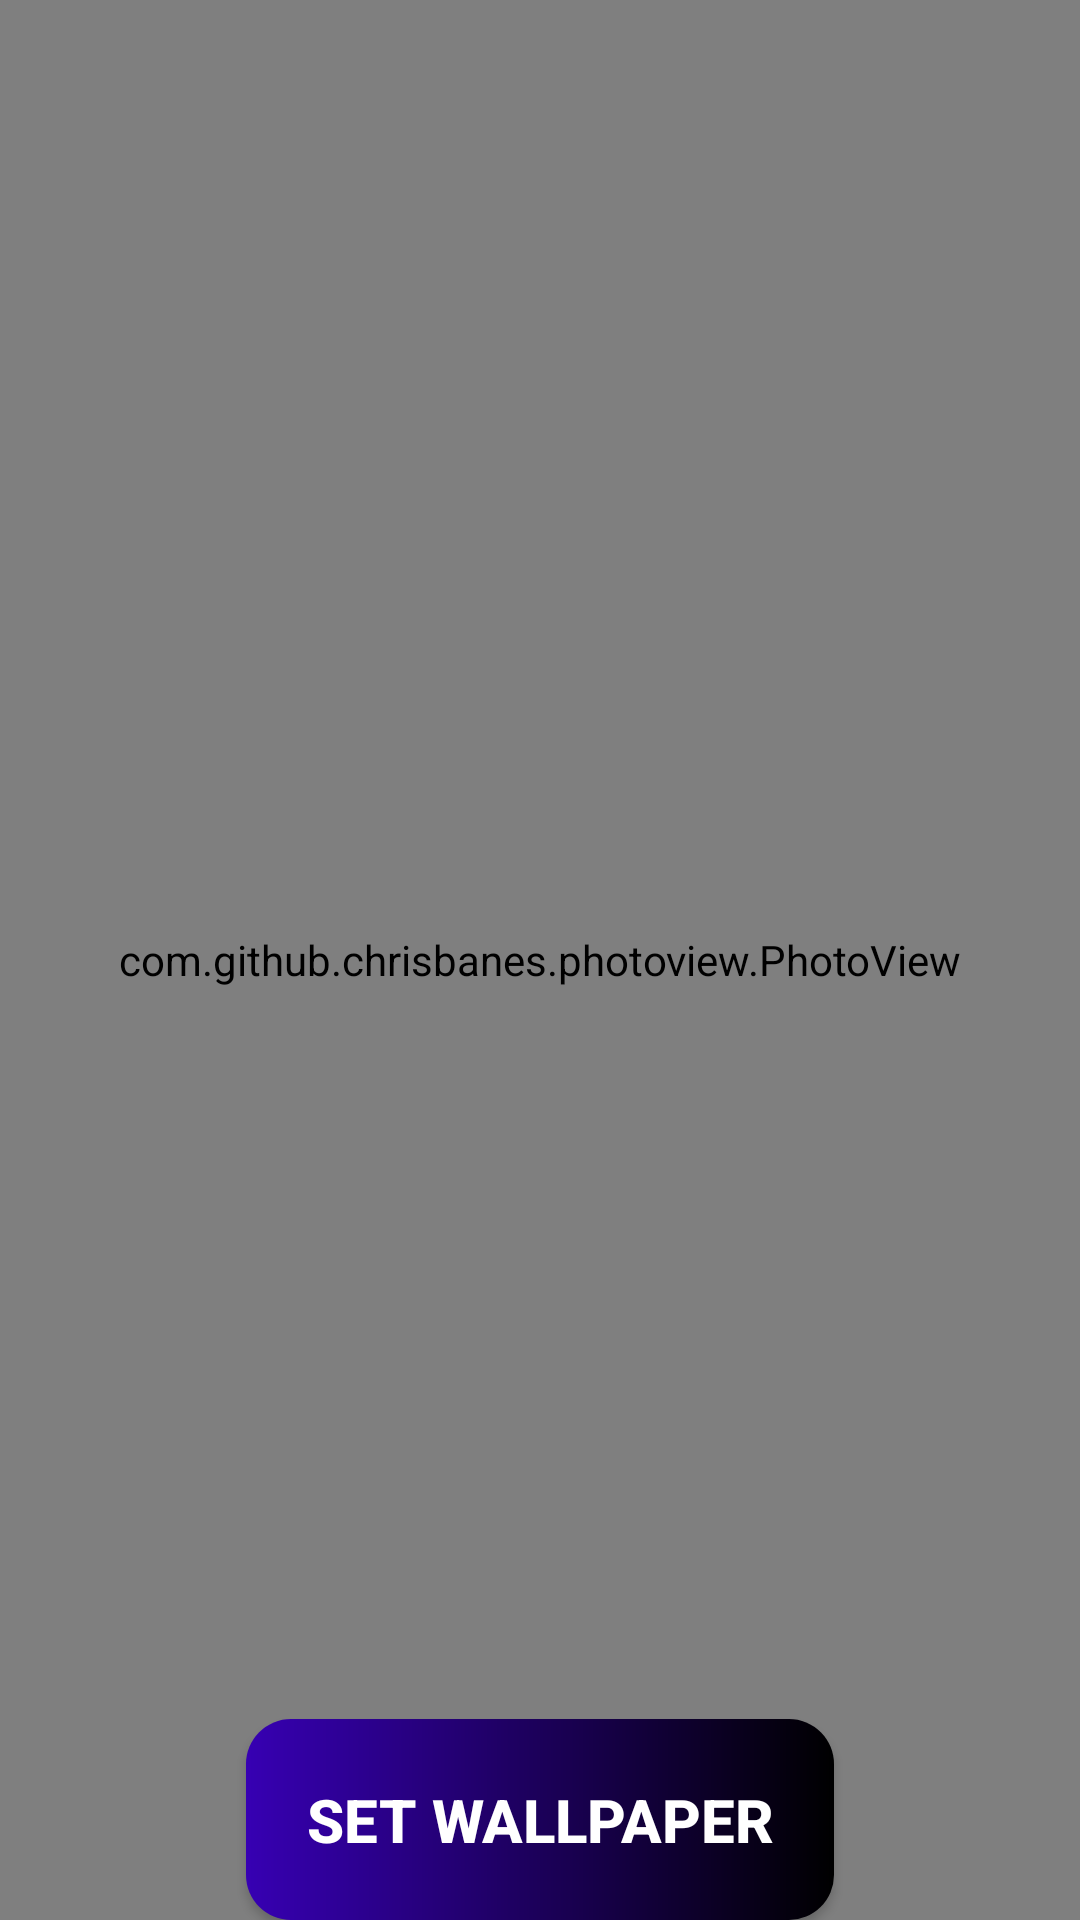

The Android layout XML behind this screen, and the referenced resources:
<!-- AndroidManifest.xml: application theme Theme.PhotoGalary -->
<!-- res/layout/activity_full_image_view.xml -->
<?xml version="1.0" encoding="utf-8"?>
<RelativeLayout xmlns:android="http://schemas.android.com/apk/res/android"
    xmlns:app="http://schemas.android.com/apk/res-auto"
    xmlns:tools="http://schemas.android.com/tools"
    android:layout_width="match_parent"
    android:layout_height="match_parent"
    tools:context=".FullImageView"
    tools:ignore="MissingClass">
    <com.github.chrisbanes.photoview.PhotoView
        android:layout_width="match_parent"
        android:layout_height="match_parent"
        android:id="@+id/fullImageView"
        android:scaleType="centerCrop"/>
    <Button
        android:id="@+id/setWallpaper"
        android:layout_width="wrap_content"
        android:layout_height="wrap_content"
        android:layout_alignParentBottom="true"
        android:layout_centerHorizontal="true"
        android:text="Set Wallpaper"
        android:textSize="20sp"
        android:background="@drawable/btn_backround"
        android:textColor="@color/white"
        android:padding="20dp"
        android:textStyle="bold" />
</RelativeLayout>
<!-- resources referenced by this layout -->
<resources>
  <!-- drawable btn_backround (drawable) -->
  <?xml version="1.0" encoding="utf-8"?>
  <shape xmlns:android="http://schemas.android.com/apk/res/android"
      android:shape="rectangle">
      <corners android:radius="15dp"/>
  <gradient android:startColor="@color/purple_700"
      android:endColor="@color/black" />
  </shape>
  <style name="Theme.PhotoGalary" parent="Theme.AppCompat.Light.NoActionBar">
          
          <item name="colorPrimary">@color/purple_500</item>
          <item name="colorPrimaryVariant">@color/purple_700</item>
          <item name="colorOnPrimary">@color/white</item>
          
          <item name="colorSecondary">@color/teal_200</item>
          <item name="colorSecondaryVariant">@color/teal_700</item>
          <item name="colorOnSecondary">@color/black</item>
          
          <item name="android:statusBarColor" tools:targetApi="l">?attr/colorPrimaryVariant</item>
          
      </style>
  <!-- not gathered from this repository: default colours our renderer supplied (Android Studio template values) -->
  <color name="purple_500">#FF6200EE</color>
  <color name="purple_700">#FF3700B3</color>
  <color name="teal_200">#FF03DAC5</color>
  <color name="teal_700">#FF018786</color>
  <color name="black">#FF000000</color>
  <color name="white">#FFFFFFFF</color>
</resources>
